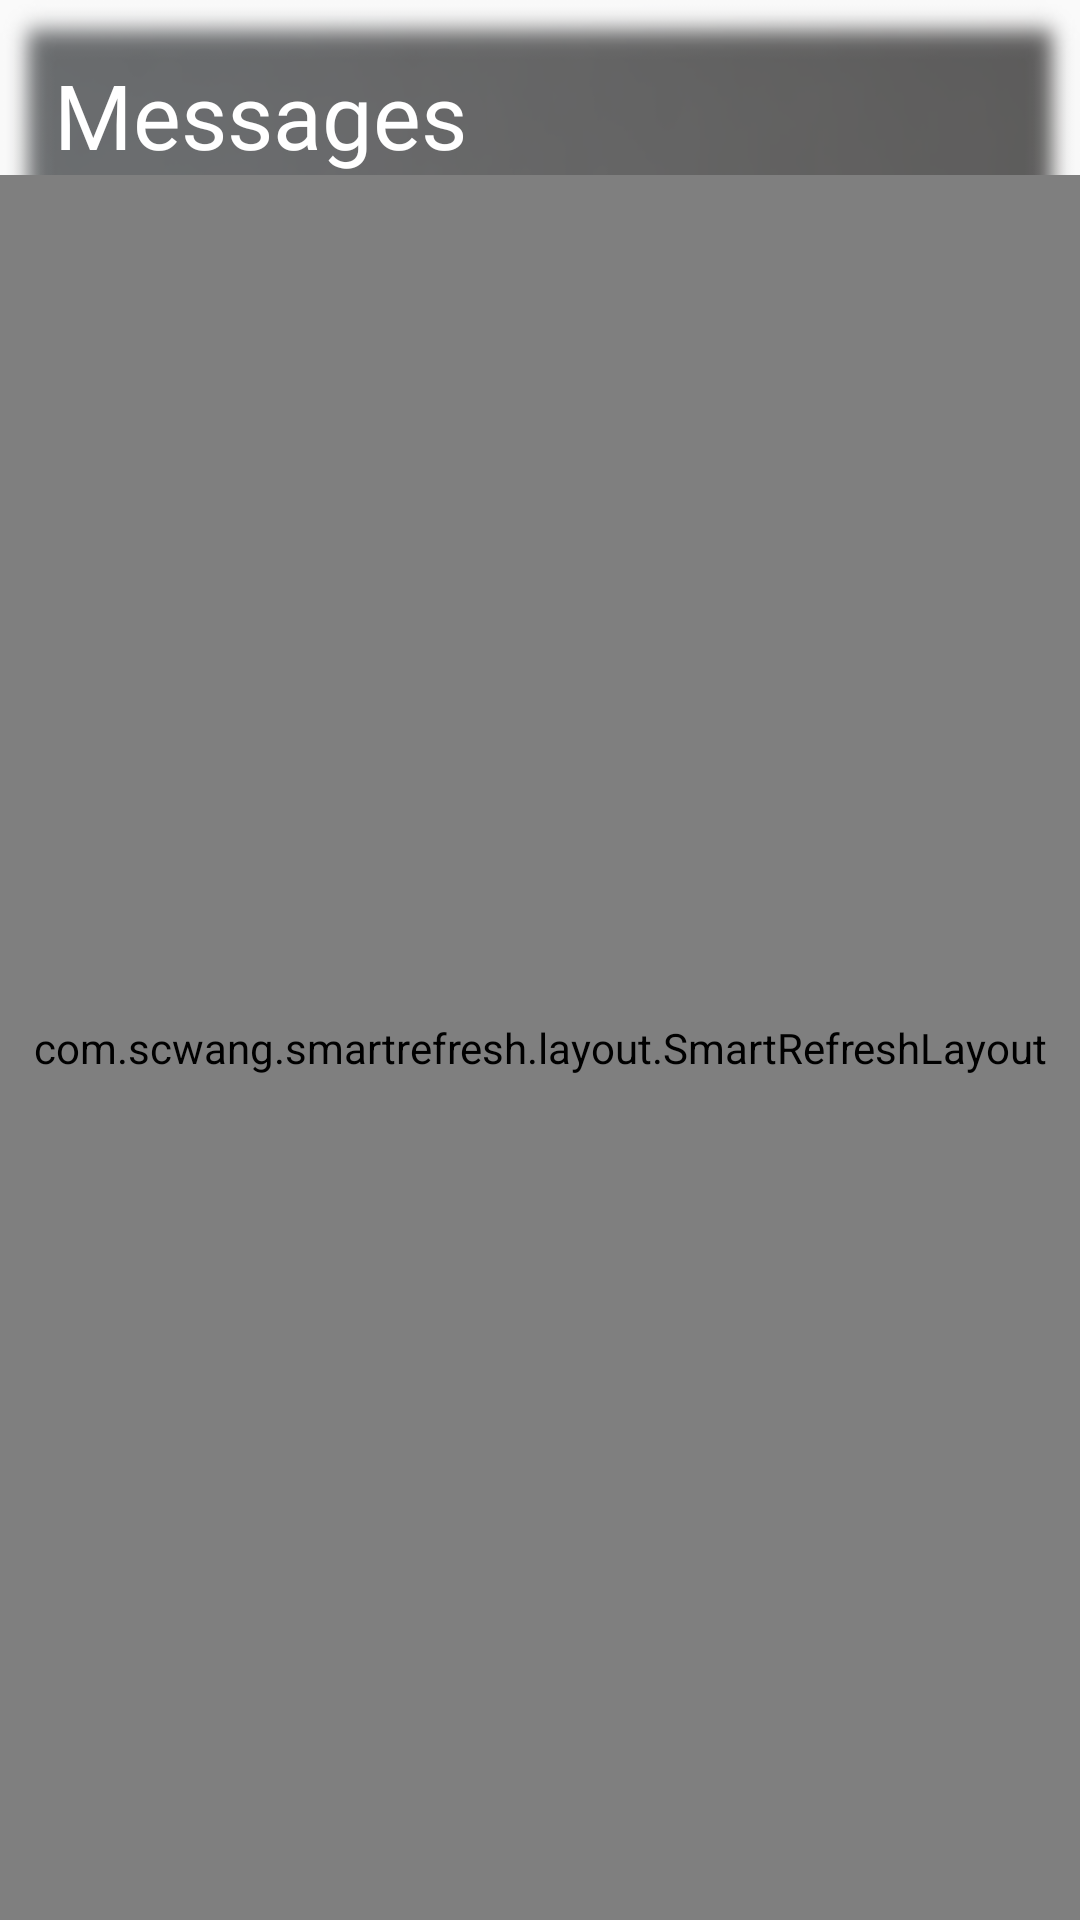

Reconstruct the res/layout file that produces this screen, plus the resources it refers to.
<!-- AndroidManifest.xml: application theme Theme.AppCompat.DayNight.NoActionBar -->
<!-- res/layout/fragment_m03.xml -->
<?xml version="1.0" encoding="utf-8"?>
<FrameLayout xmlns:android="http://schemas.android.com/apk/res/android"
    xmlns:tools="http://schemas.android.com/tools"
    android:layout_width="match_parent"
    android:layout_height="match_parent"
    xmlns:app="http://schemas.android.com/apk/res-auto"
    android:background="@drawable/image"
    tools:context=".m03">

    
    <LinearLayout
        android:orientation="vertical"
        android:layout_width="match_parent"
        android:layout_height="match_parent">
        <TextView
            android:layout_marginLeft="18dp"
            android:textColor="@color/white"
            android:layout_marginTop="18dp"
            android:fontFamily="@font/pb"
            android:layout_width="wrap_content"
            android:layout_height="wrap_content"
            android:textSize="30dp"

            android:text="Messages" />

        <com.scwang.smartrefresh.layout.SmartRefreshLayout
            android:id="@+id/refreshLayout"
            android:layout_width="match_parent"
            android:layout_height="match_parent"
            app:layout_constraintBottom_toBottomOf="parent"
            app:layout_constraintTop_toTopOf="parent">

        <androidx.recyclerview.widget.RecyclerView
            android:id="@+id/recyclerview2"

            android:layout_width="match_parent"
            android:layout_height="match_parent"
            app:layout_constraintBottom_toBottomOf="parent"
            app:layout_constraintLeft_toLeftOf="parent"
            app:layout_constraintRight_toRightOf="parent"
            app:layout_constraintTop_toTopOf="parent"
            />


        </com.scwang.smartrefresh.layout.SmartRefreshLayout>

    </LinearLayout>


</FrameLayout>
<!-- resources referenced by this layout -->
<resources>
  <!-- drawable image: png bitmap (drawable, 182060 bytes) -->
  <!-- not gathered from this repository: default colours our renderer supplied (Android Studio template values) -->
  <color name="white">#FFFFFFFF</color>
</resources>
